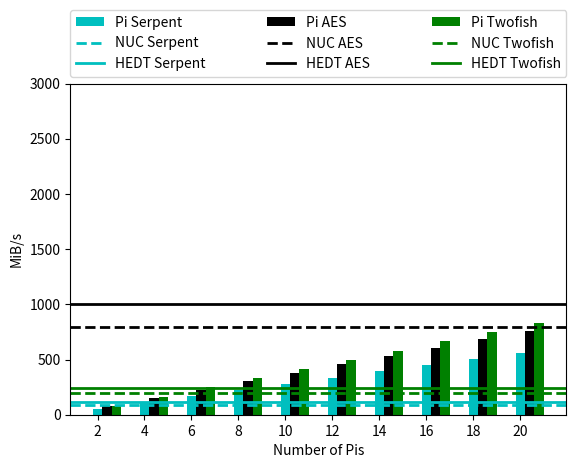

Reproduce this figure in Python.
"""
=============================
New plots (transforming Ray's plots to Python)
=============================
"""

import numpy as np
import matplotlib.pyplot as plt

#tick info
x = np.arange(10)
x_labels = [str(i) for i in range(2,22,2)]
fig,ax = plt.subplots()
#y_labels = ['0', '1', '10', '100','1000','10000']

#################### ENCRYPT DATA ##############################

###SERPENT
nuc_secrypt = 86.13
hpc_secrypt = 111.36
pi_secrypt = [56.17, 111.62, 168.48, 224.59, 280.62, 336.64, 392.84, 449.11, 505.1, 561.6]

###TWOFISH data
nuc_tecrypt = 194.8
hpc_tecrypt = 246.34
pi_tecrypt = [82.99, 165.03, 248.97, 331.89, 414.76, 497.75, 580.66, 663.68, 746.69, 830]

###AES DATA
nuc_aecrypt = 793.78
hpc_aecrypt = 1003.83
pi_aecrypt = [75.94, 150.97, 227.83, 303.74, 379.59, 455.47, 531.44, 607.47, 683.48, 759.5]



######################## DECRYPT DATA #########################

###SERPENT DATA
nuc_sdcrypt = 643.16
hpc_sdcrypt = 841.36
pi_sdcrypt = [60.02, 119.32, 179.99, 240, 300.02, 359.98, 420.02, 480.01, 540.05, 600]



###TWOFISH data
nuc_tdcrypt = 355.39
hpc_tdcrypt = 453.17
pi_tdcrypt = [88.77, 176.60, 266.27, 354.98, 443.61, 532.34, 620.92, 709.83, 798.48, 887.4]


###AES DATA
nuc_adcrypt = 2520.06
hpc_adcrypt = 3171.71
pi_adcrypt = [90.44, 180.02, 271.26, 361.63, 451.98, 542.52, 632.83, 723.33, 813.69, 904.31]


#creates seperate plots for encrypt and decrypt --uncomment the one you need

#This part of file changes

#ax.set_ylim(0, 1100)
#ax.set_yscale('log')
ax.set_ylabel('MiB/s')
ax.set_xlabel('Number of Pis')

bar_width=0.2

ax.bar(x, pi_secrypt, bar_width, color='c', label="Pi Serpent")
plt.axhline(y=hpc_secrypt, color='c', linestyle='-', label="HEDT Serpent", linewidth=2)
plt.axhline(y=nuc_secrypt, color='c', linestyle='--', label="NUC Serpent", linewidth=2)

ax.bar(x+bar_width, pi_aecrypt, bar_width, color='k', label="Pi AES")
plt.axhline(y=hpc_aecrypt, color='k', linestyle='-', label="HEDT AES", linewidth=2)
plt.axhline(y=nuc_aecrypt, color='k', linestyle='--', label="NUC AES", linewidth=2)

ax.bar(x+bar_width+bar_width, pi_tecrypt, bar_width, color='g', label="Pi Twofish")
plt.axhline(y=hpc_tecrypt, color='g', linestyle='-', label="HEDT Twofish", linewidth=2)
plt.axhline(y=nuc_tecrypt, color='g', linestyle='--', label="NUC Twofish", linewidth=2)


ax.set_xticks(x)
ax.set_xticklabels(x_labels)
#ax.set_yticklabels(y_labels)

box = ax.get_position()

handles, labels = plt.gca().get_legend_handles_labels()
order = [6,1,0,7,3,2,8,5,4]
ax.legend([handles[idx] for idx in order],[labels[idx] for idx in order],
bbox_to_anchor=(0., 1.02, 1., 0.2), loc='lower left', ncol=3,  mode="expand", borderaxespad=0.)
plt.subplots_adjust(top=0.8)

ax.set_ylim([0,3000])
#plt.xlim([0,x.size])
#plt.axis('tight')



plt.show()
